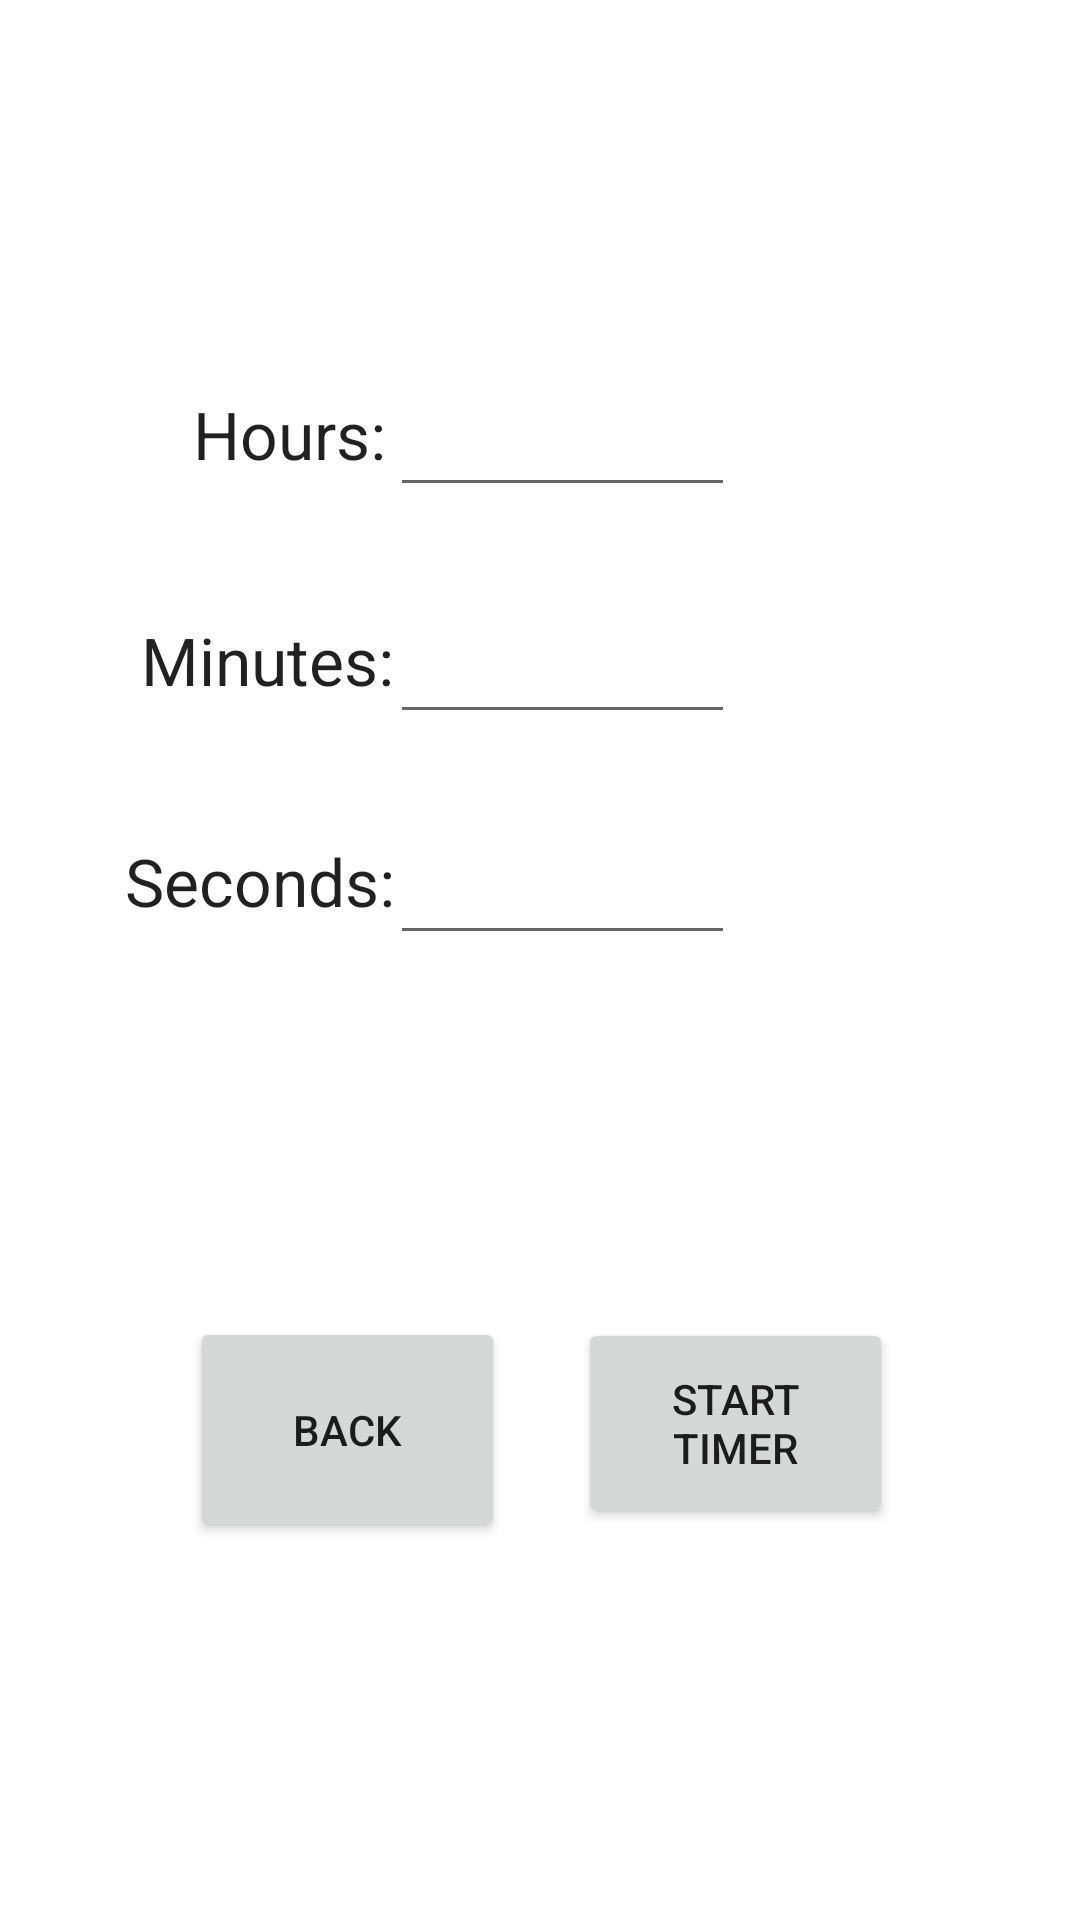

Here is an Android app screen rendered from its layout file. Give the layout XML and the strings, colors and styles it references.
<!-- AndroidManifest.xml: application theme Theme.Lab3Assignment6 -->
<!-- res/layout/activity_timer_setup.xml -->
<?xml version="1.0" encoding="utf-8"?>
<androidx.constraintlayout.widget.ConstraintLayout xmlns:android="http://schemas.android.com/apk/res/android"
    xmlns:app="http://schemas.android.com/apk/res-auto"
    xmlns:tools="http://schemas.android.com/tools"
    android:layout_width="match_parent"
    android:layout_height="match_parent"
    tools:context=".TimerSetup">

    <EditText
        android:id="@+id/seconds"
        android:layout_width="115dp"
        android:layout_height="40dp"
        android:ems="10"
        android:inputType="number"
        android:gravity="center_horizontal"
        android:textAlignment="center"
        app:layout_constraintBottom_toBottomOf="parent"
        app:layout_constraintEnd_toEndOf="parent"
        app:layout_constraintHorizontal_bias="0.53"
        app:layout_constraintStart_toStartOf="parent"
        app:layout_constraintTop_toTopOf="parent"
        app:layout_constraintVertical_bias="0.464"
        tools:text="0" />

    <TextView
        android:id="@+id/selectSecondsSetup"
        android:layout_width="wrap_content"
        android:layout_height="wrap_content"
        android:text="Seconds: "
        android:textAppearance="@style/TextAppearance.AppCompat.Large"
        app:layout_constraintBottom_toBottomOf="parent"
        app:layout_constraintEnd_toEndOf="parent"
        app:layout_constraintHorizontal_bias="0.158"
        app:layout_constraintStart_toStartOf="parent"
        app:layout_constraintTop_toTopOf="parent"
        app:layout_constraintVertical_bias="0.457" />

    <EditText
        android:id="@+id/minutes"
        android:layout_width="115dp"
        android:layout_height="40dp"
        android:ems="10"
        android:inputType="number"
        android:gravity="center_horizontal"
        android:textAlignment="center"
        app:layout_constraintBottom_toBottomOf="parent"
        app:layout_constraintEnd_toEndOf="parent"
        app:layout_constraintHorizontal_bias="0.53"
        app:layout_constraintStart_toStartOf="parent"
        app:layout_constraintTop_toTopOf="parent"
        app:layout_constraintVertical_bias="0.341"
        tools:text="0" />

    <TextView
        android:id="@+id/selectMinuteSetup"
        android:layout_width="wrap_content"
        android:layout_height="wrap_content"
        android:text="Minutes: "
        android:textAppearance="@style/TextAppearance.AppCompat.Large"
        app:layout_constraintBottom_toBottomOf="parent"
        app:layout_constraintEnd_toEndOf="parent"
        app:layout_constraintHorizontal_bias="0.174"
        app:layout_constraintStart_toStartOf="parent"
        app:layout_constraintTop_toTopOf="parent"
        app:layout_constraintVertical_bias="0.336" />

    <TextView
        android:id="@+id/selectHourSetup"
        android:layout_width="wrap_content"
        android:layout_height="wrap_content"
        android:text="Hours: "
        android:textAppearance="@style/TextAppearance.AppCompat.Large"
        app:layout_constraintBottom_toBottomOf="parent"
        app:layout_constraintEnd_toEndOf="parent"
        app:layout_constraintHorizontal_bias="0.222"
        app:layout_constraintStart_toStartOf="parent"
        app:layout_constraintTop_toTopOf="parent"
        app:layout_constraintVertical_bias="0.213" />

    <EditText
        android:id="@+id/hours"
        android:layout_width="115dp"
        android:layout_height="40dp"
        android:ems="10"
        android:inputType="number"
        android:gravity="center_horizontal"
        android:textAlignment="center"
        app:layout_constraintBottom_toBottomOf="parent"
        app:layout_constraintEnd_toEndOf="parent"
        app:layout_constraintHorizontal_bias="0.53"
        app:layout_constraintStart_toStartOf="parent"
        app:layout_constraintTop_toTopOf="parent"
        app:layout_constraintVertical_bias="0.215"
        tools:text="0" />

    <Button
        android:id="@+id/startTimer"
        android:layout_width="105dp"
        android:layout_height="70dp"
        android:text="start timer"
        app:layout_constraintBottom_toBottomOf="parent"
        app:layout_constraintEnd_toEndOf="parent"
        app:layout_constraintHorizontal_bias="0.755"
        app:layout_constraintStart_toStartOf="parent"
        app:layout_constraintTop_toTopOf="parent"
        app:layout_constraintVertical_bias="0.771" />

    <Button
        android:id="@+id/back"
        android:layout_width="105dp"
        android:layout_height="75dp"
        android:text="Back"
        app:layout_constraintBottom_toBottomOf="parent"
        app:layout_constraintEnd_toEndOf="parent"
        app:layout_constraintHorizontal_bias="0.248"
        app:layout_constraintStart_toStartOf="parent"
        app:layout_constraintTop_toTopOf="parent"
        app:layout_constraintVertical_bias="0.777" />
</androidx.constraintlayout.widget.ConstraintLayout>
<!-- resources referenced by this layout -->
<resources>
  <style name="Theme.Lab3Assignment6" parent="Theme.MaterialComponents.DayNight.DarkActionBar">
          
          <item name="colorPrimary">@color/purple_500</item>
          <item name="colorPrimaryVariant">@color/purple_700</item>
          <item name="colorOnPrimary">@color/white</item>
          
          <item name="colorSecondary">@color/teal_200</item>
          <item name="colorSecondaryVariant">@color/teal_700</item>
          <item name="colorOnSecondary">@color/black</item>
          
          <item name="android:statusBarColor" tools:targetApi="l">?attr/colorPrimaryVariant</item>
          
      </style>
  <!-- not gathered from this repository: default colours our renderer supplied (Android Studio template values) -->
  <color name="purple_500">#FF6200EE</color>
  <color name="purple_700">#FF3700B3</color>
  <color name="teal_200">#FF03DAC5</color>
  <color name="teal_700">#FF018786</color>
  <color name="black">#FF000000</color>
  <color name="white">#FFFFFFFF</color>
</resources>
